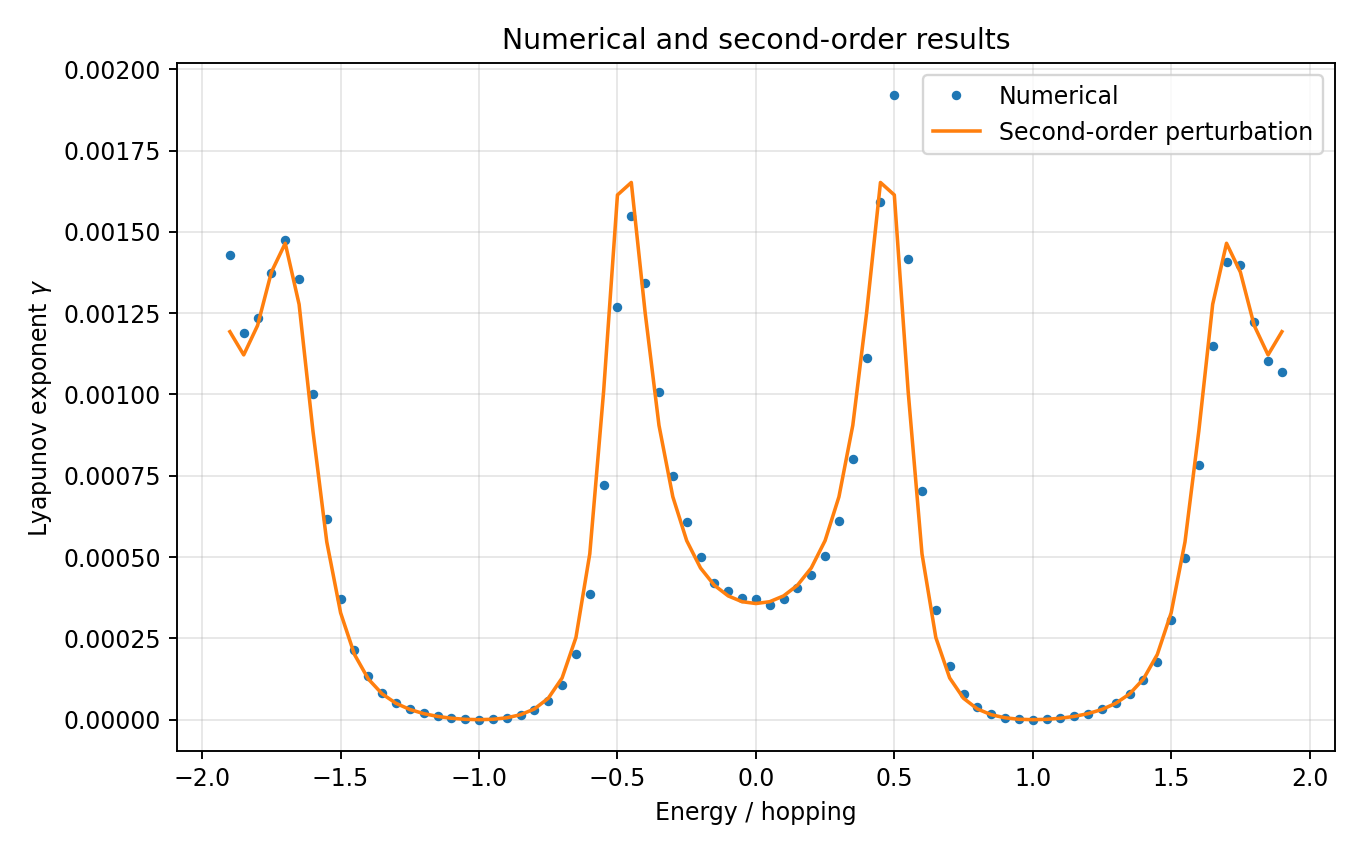

Values plotted in this chart, from the file beside it:
energy, gamma_numerical, gamma_2nd_order
-1.9, 0.001428, 0.001193
-1.85, 0.00119, 0.001122
-1.8, 0.001234, 0.001212
-1.75, 0.001375, 0.001376
-1.7, 0.001474, 0.001465
-1.65, 0.001356, 0.001277
-1.6, 0.001001, 0.0008881
-1.55, 0.0006172, 0.0005467
-1.5, 0.0003695, 0.0003285
-1.45, 0.0002137, 0.0002006
-1.4, 0.0001351, 0.0001252
-1.35, 8.094006141856076e-05, 7.932461659254719e-05
-1.3, 5.2650335058713887e-05, 5.0321964488851105e-05
-1.25, 3.175988079758632e-05, 3.135553666274591e-05
-1.2, 1.937179893290021e-05, 1.8647984073250045e-05
-1.15, 1.0063266694782322e-05, 1.0070360707136078e-05
-1.1, 3.963489891469776e-06, 4.432317785641968e-06
-1.05, 1.0489629928134043e-06, 1.1311447721789135e-06
-1, 2.111275591641679e-10, 0.0
-0.95, 1.2406424817560195e-06, 1.2931617595674895e-06
-0.9, 5.305485882328038e-06, 5.811678289271904e-06
-0.85, 1.3362812312137055e-05, 1.5247632904713282e-05
-0.8, 2.9613334533606718e-05, 3.2967274614338225e-05
-0.75, 5.747612741759043e-05, 6.579361018112073e-05
-0.7, 0.0001073, 0.0001282
-0.65, 0.0002016, 0.0002525
-0.6, 0.0003851, 0.0005098
-0.55, 0.0007204, 0.001009
-0.5, 0.00127, 0.001613
-0.45, 0.001548, 0.001652
-0.4, 0.001344, 0.001251
-0.35, 0.001008, 0.0009048
-0.3, 0.0007494, 0.0006853
-0.25, 0.0006087, 0.0005506
-0.2, 0.0005013, 0.0004664
-0.15, 0.000421, 0.0004132
-0.1, 0.0003965, 0.0003806
-0.05, 0.0003745, 0.0003628
1.942890293094024e-16, 0.00037, 0.0003571
0.05, 0.0003529, 0.0003628
0.1, 0.0003708, 0.0003806
0.15, 0.0004055, 0.0004132
0.2, 0.0004458, 0.0004664
0.25, 0.0005037, 0.0005506
0.3, 0.0006095, 0.0006853
0.35, 0.0008017, 0.0009048
0.4, 0.001111, 0.001251
0.45, 0.001592, 0.001652
0.5, 0.001922, 0.001613
0.55, 0.001417, 0.001009
0.6, 0.0007038, 0.0005098
0.65, 0.0003375, 0.0002525
0.7, 0.0001647, 0.0001282
0.75, 7.99235631039668e-05, 6.579361018112045e-05
0.8, 3.857022720883443e-05, 3.296727461433812e-05
0.85, 1.687252123665537e-05, 1.5247632904713083e-05
0.9, 6.422330019599111e-06, 5.811678289271996e-06
0.95, 1.4143718222199182e-06, 1.2931617595674871e-06
1, 2.3105408436699912e-10, 0.0
1.05, 1.1824534127355203e-06, 1.131144772178979e-06
... 17 more rows
